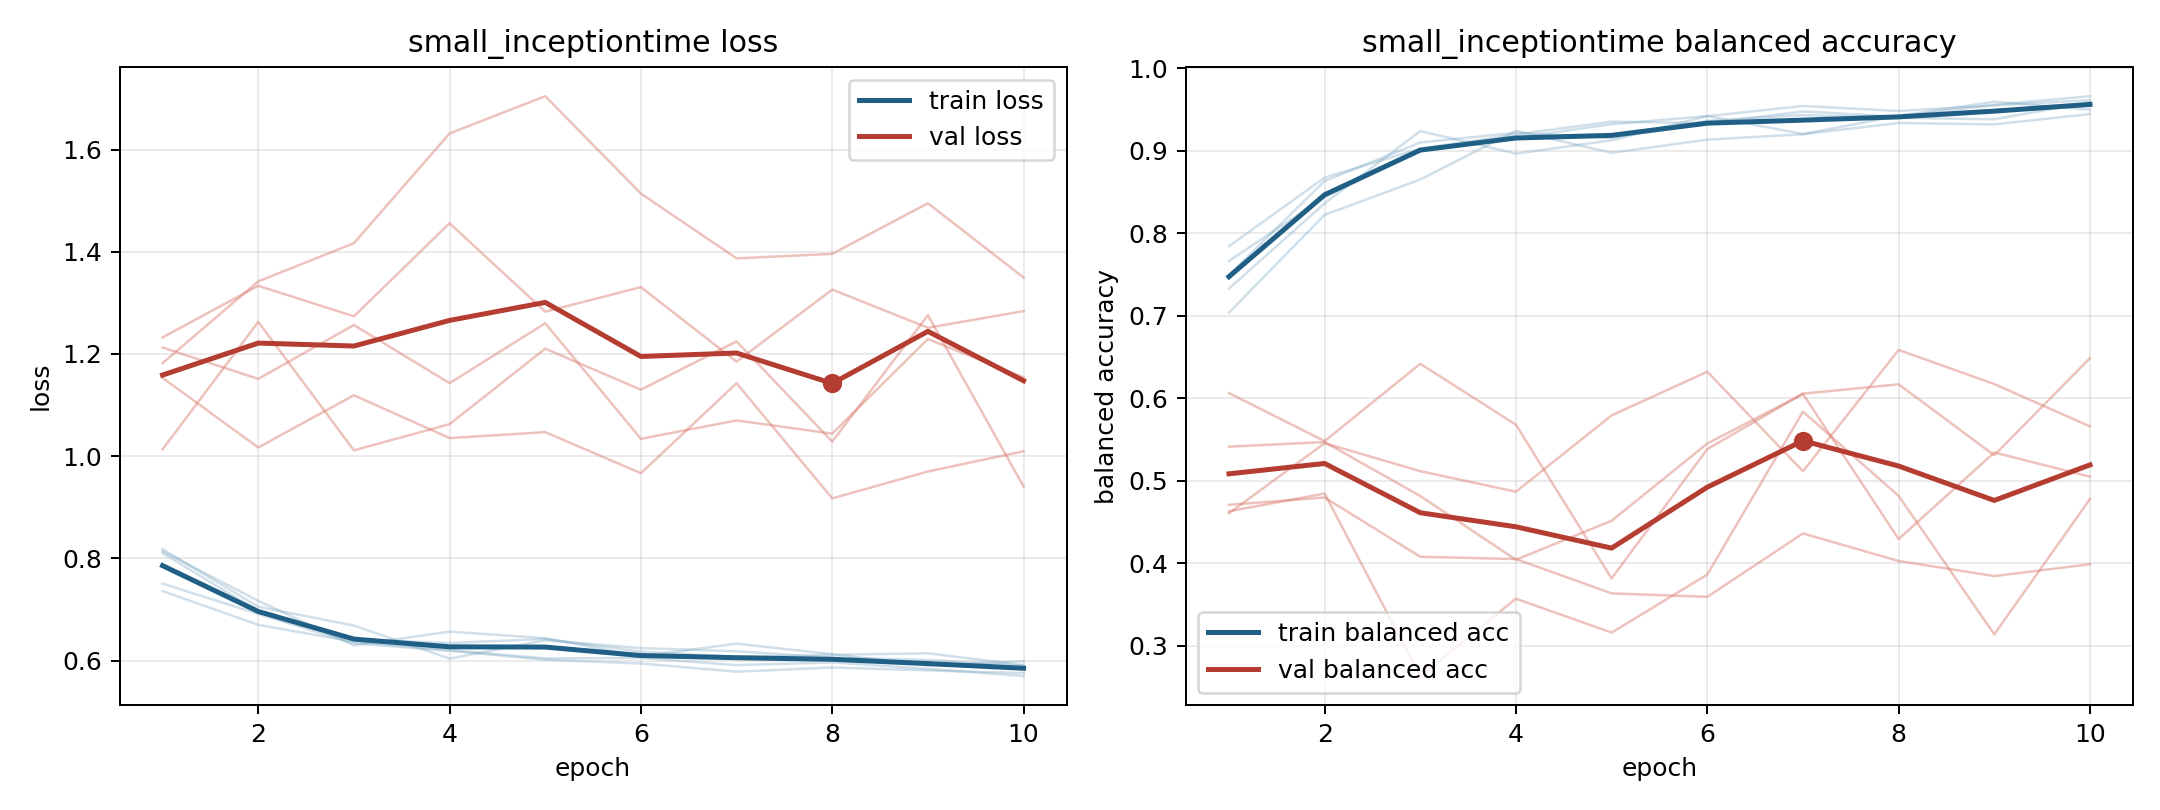

The file beside this chart, header and first rows:
model, fold, epoch, train_loss, train_balanced_accuracy, val_loss, val_balanced_accuracy
small_inceptiontime, 1, 1, 0.8104, 0.7491, 1.013, 0.6061
small_inceptiontime, 1, 2, 0.697, 0.8631, 1.263, 0.5479
small_inceptiontime, 1, 3, 0.6414, 0.9098, 1.011, 0.6417
small_inceptiontime, 1, 4, 0.6344, 0.9215, 1.063, 0.5678
small_inceptiontime, 1, 5, 0.6424, 0.9152, 1.21, 0.3815
small_inceptiontime, 1, 6, 0.6176, 0.9361, 1.13, 0.5382
small_inceptiontime, 1, 7, 0.6074, 0.943, 1.225, 0.6054
small_inceptiontime, 1, 8, 0.6115, 0.9396, 1.028, 0.6167
small_inceptiontime, 1, 9, 0.6143, 0.9379, 1.276, 0.5308
small_inceptiontime, 1, 10, 0.5911, 0.9586, 0.9406, 0.6485
small_inceptiontime, 2, 1, 0.7506, 0.7662, 1.232, 0.5412
small_inceptiontime, 2, 2, 0.6913, 0.8437, 1.333, 0.5468
small_inceptiontime, 2, 3, 0.6338, 0.9021, 1.274, 0.4814
small_inceptiontime, 2, 4, 0.6191, 0.9151, 1.456, 0.4042
small_inceptiontime, 2, 5, 0.6019, 0.932, 1.283, 0.4514
small_inceptiontime, 2, 6, 0.5943, 0.9416, 1.331, 0.5449
small_inceptiontime, 2, 7, 0.5783, 0.954, 1.185, 0.6051
small_inceptiontime, 2, 8, 0.5865, 0.948, 1.326, 0.4292
small_inceptiontime, 2, 9, 0.5809, 0.9546, 1.251, 0.5341
small_inceptiontime, 2, 10, 0.5757, 0.9611, 1.284, 0.5048
small_inceptiontime, 3, 1, 0.818, 0.7037, 1.153, 0.4605
small_inceptiontime, 3, 2, 0.7054, 0.8221, 1.017, 0.5454
small_inceptiontime, 3, 3, 0.6686, 0.8649, 1.119, 0.5115
small_inceptiontime, 3, 4, 0.6039, 0.9239, 1.035, 0.4866
small_inceptiontime, 3, 5, 0.6399, 0.8973, 1.047, 0.5791
small_inceptiontime, 3, 6, 0.6244, 0.9132, 0.9666, 0.6319
small_inceptiontime, 3, 7, 0.6182, 0.9198, 1.143, 0.5114
small_inceptiontime, 3, 8, 0.6059, 0.9334, 0.9174, 0.6584
small_inceptiontime, 3, 9, 0.6014, 0.9317, 0.97, 0.6171
small_inceptiontime, 3, 10, 0.5901, 0.9442, 1.01, 0.5657
small_inceptiontime, 4, 1, 0.736, 0.7841, 1.182, 0.4707
small_inceptiontime, 4, 2, 0.6701, 0.8672, 1.342, 0.4796
small_inceptiontime, 4, 3, 0.6368, 0.9024, 1.417, 0.4078
small_inceptiontime, 4, 4, 0.6207, 0.9194, 1.631, 0.405
small_inceptiontime, 4, 5, 0.6044, 0.935, 1.704, 0.3634
small_inceptiontime, 4, 6, 0.6051, 0.9332, 1.514, 0.3592
small_inceptiontime, 4, 7, 0.5911, 0.9474, 1.387, 0.436
small_inceptiontime, 4, 8, 0.5964, 0.941, 1.396, 0.4027
small_inceptiontime, 4, 9, 0.584, 0.9555, 1.495, 0.3844
small_inceptiontime, 4, 10, 0.5697, 0.9659, 1.35, 0.3987
small_inceptiontime, 5, 1, 0.8139, 0.7327, 1.213, 0.4629
small_inceptiontime, 5, 2, 0.7169, 0.836, 1.151, 0.4844
small_inceptiontime, 5, 3, 0.6298, 0.9236, 1.257, 0.2632
small_inceptiontime, 5, 4, 0.6567, 0.8962, 1.143, 0.357
small_inceptiontime, 5, 5, 0.6439, 0.9124, 1.26, 0.3159
small_inceptiontime, 5, 6, 0.6082, 0.9418, 1.034, 0.3862
small_inceptiontime, 5, 7, 0.6333, 0.9201, 1.07, 0.5836
small_inceptiontime, 5, 8, 0.6125, 0.9421, 1.044, 0.4816
small_inceptiontime, 5, 9, 0.5902, 0.9592, 1.229, 0.3137
small_inceptiontime, 5, 10, 0.5987, 0.9497, 1.154, 0.4778
